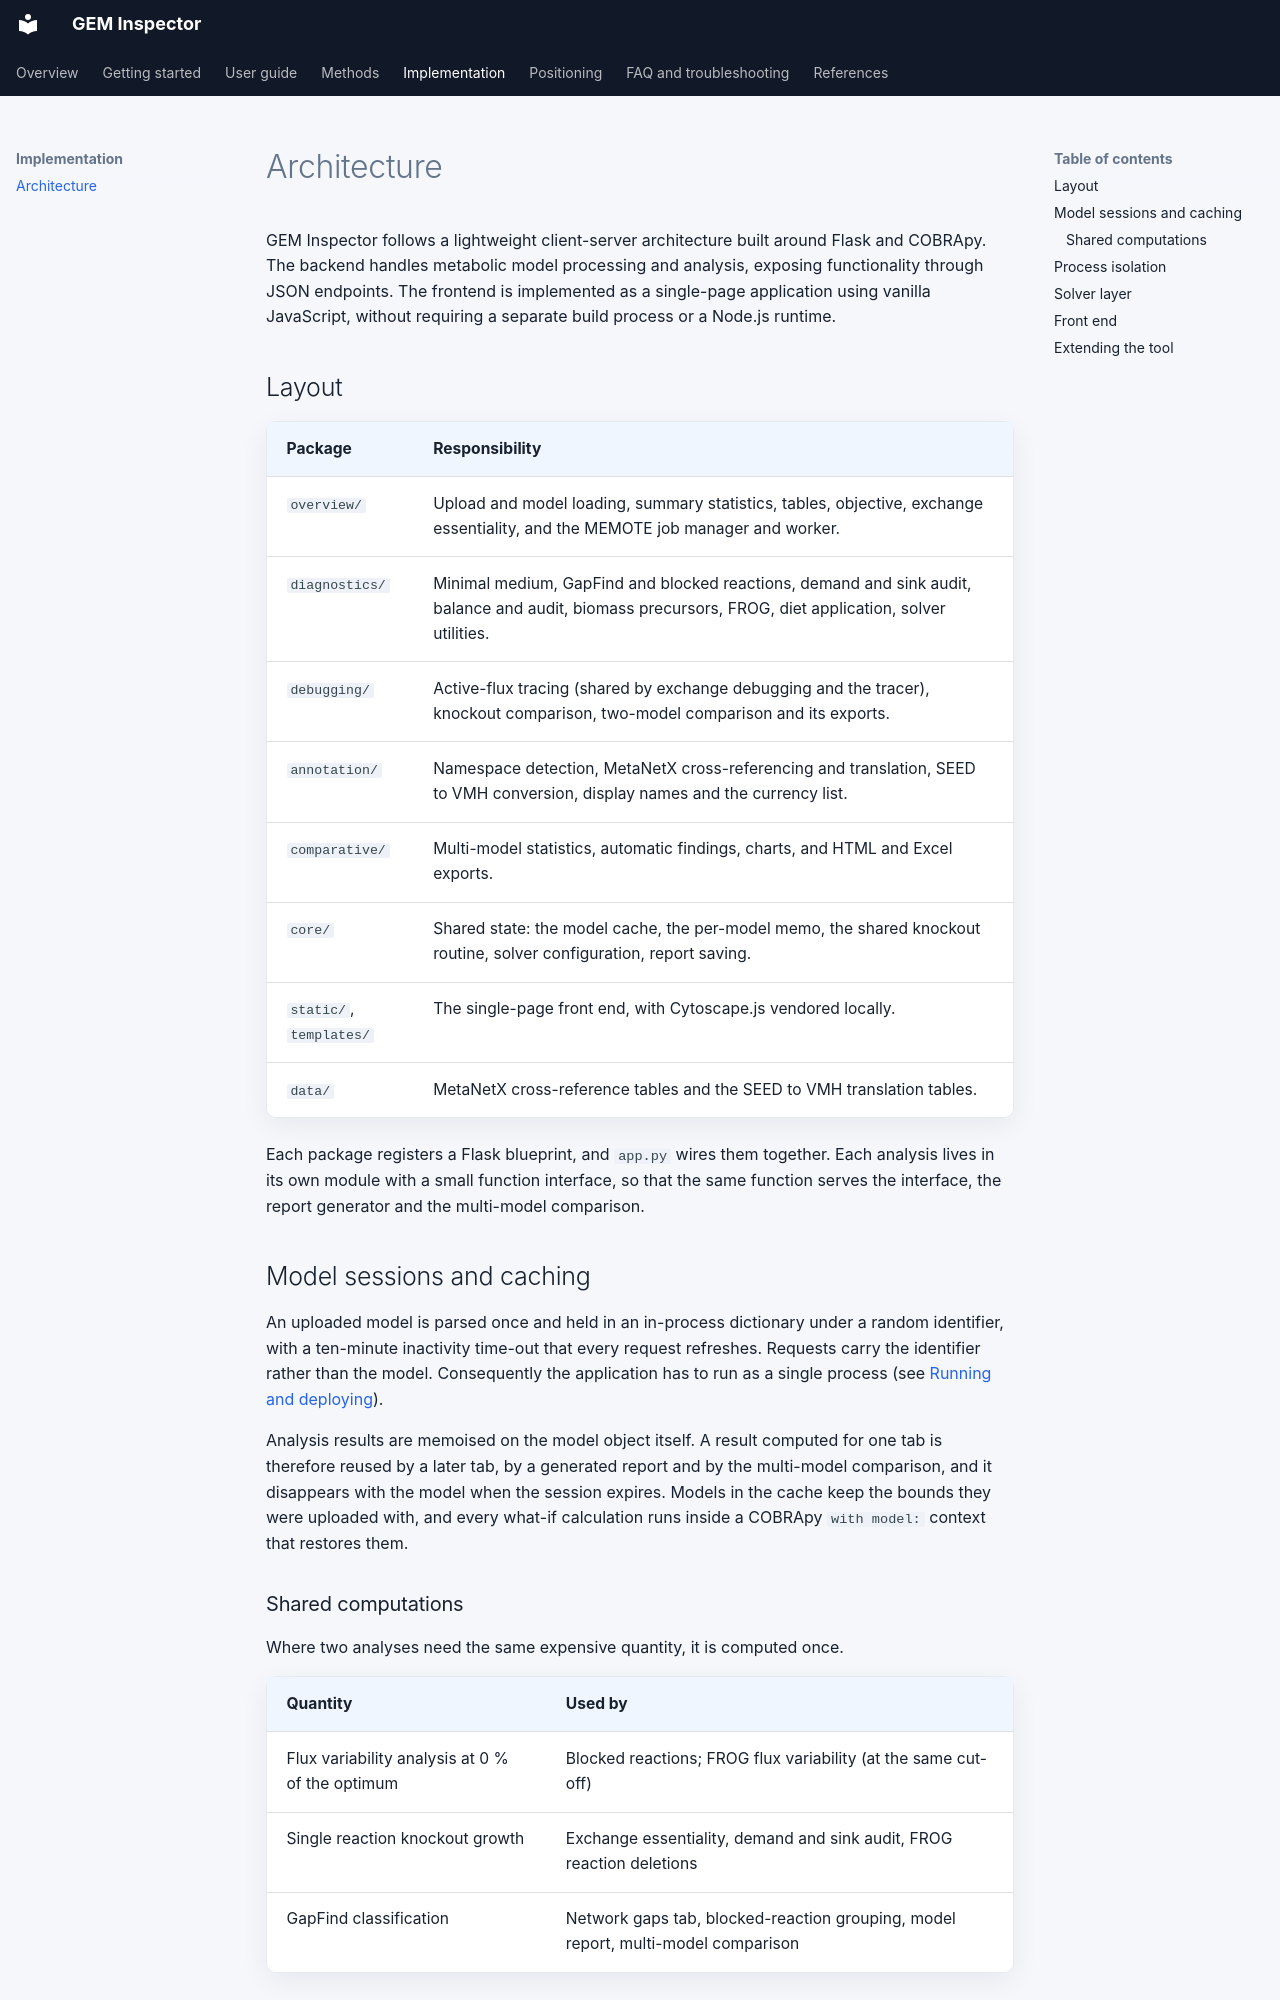

repository: RamanLab/GEM_Inspector · page: implementation/architecture/index.html · generator: mkdocs

# Architecture

GEM Inspector follows a lightweight client-server architecture built around Flask and COBRApy. The backend handles metabolic model processing and analysis, exposing functionality through JSON endpoints. The frontend is implemented as a single-page application using vanilla JavaScript, without requiring a separate build process or a Node.js runtime.

## Layout

| Package | Responsibility |
|---|---|
| `overview/` | Upload and model loading, summary statistics, tables, objective, exchange essentiality, and the MEMOTE job manager and worker. |
| `diagnostics/` | Minimal medium, GapFind and blocked reactions, demand and sink audit, balance and audit, biomass precursors, FROG, diet application, solver utilities. |
| `debugging/` | Active-flux tracing (shared by exchange debugging and the tracer), knockout comparison, two-model comparison and its exports. |
| `annotation/` | Namespace detection, MetaNetX cross-referencing and translation, SEED to VMH conversion, display names and the currency list. |
| `comparative/` | Multi-model statistics, automatic findings, charts, and HTML and Excel exports. |
| `core/` | Shared state: the model cache, the per-model memo, the shared knockout routine, solver configuration, report saving. |
| `static/`, `templates/` | The single-page front end, with Cytoscape.js vendored locally. |
| `data/` | MetaNetX cross-reference tables and the SEED to VMH translation tables. |

Each package registers a Flask blueprint, and `app.py` wires them together. Each analysis lives in its own module with a small function interface, so that the same function serves the interface, the report generator and the multi-model comparison.

## Model sessions and caching

An uploaded model is parsed once and held in an in-process dictionary under a random identifier, with a ten-minute inactivity time-out that every request refreshes. Requests carry the identifier rather than the model. Consequently the application has to run as a single process (see [Running and deploying](../getting-started/running.md#deployment)).

Analysis results are memoised on the model object itself. A result computed for one tab is therefore reused by a later tab, by a generated report and by the multi-model comparison, and it disappears with the model when the session expires. Models in the cache keep the bounds they were uploaded with, and every what-if calculation runs inside a COBRApy `with model:` context that restores them.

### Shared computations {#shared-computations}

Where two analyses need the same expensive quantity, it is computed once.

| Quantity | Used by |
|---|---|
| Flux variability analysis at 0 % of the optimum | Blocked reactions; FROG flux variability (at the same cut-off) |
| Single reaction knockout growth | Exchange essentiality, demand and sink audit, FROG reaction deletions |
| GapFind classification | Network gaps tab, blocked-reaction grouping, model report, multi-model comparison |

Every analysis can be started first. Each one computes what it needs if it is not yet available, so no analysis depends on a previous click. MEMOTE is the exception to sharing: it solves its own copy of the model in a separate process.
